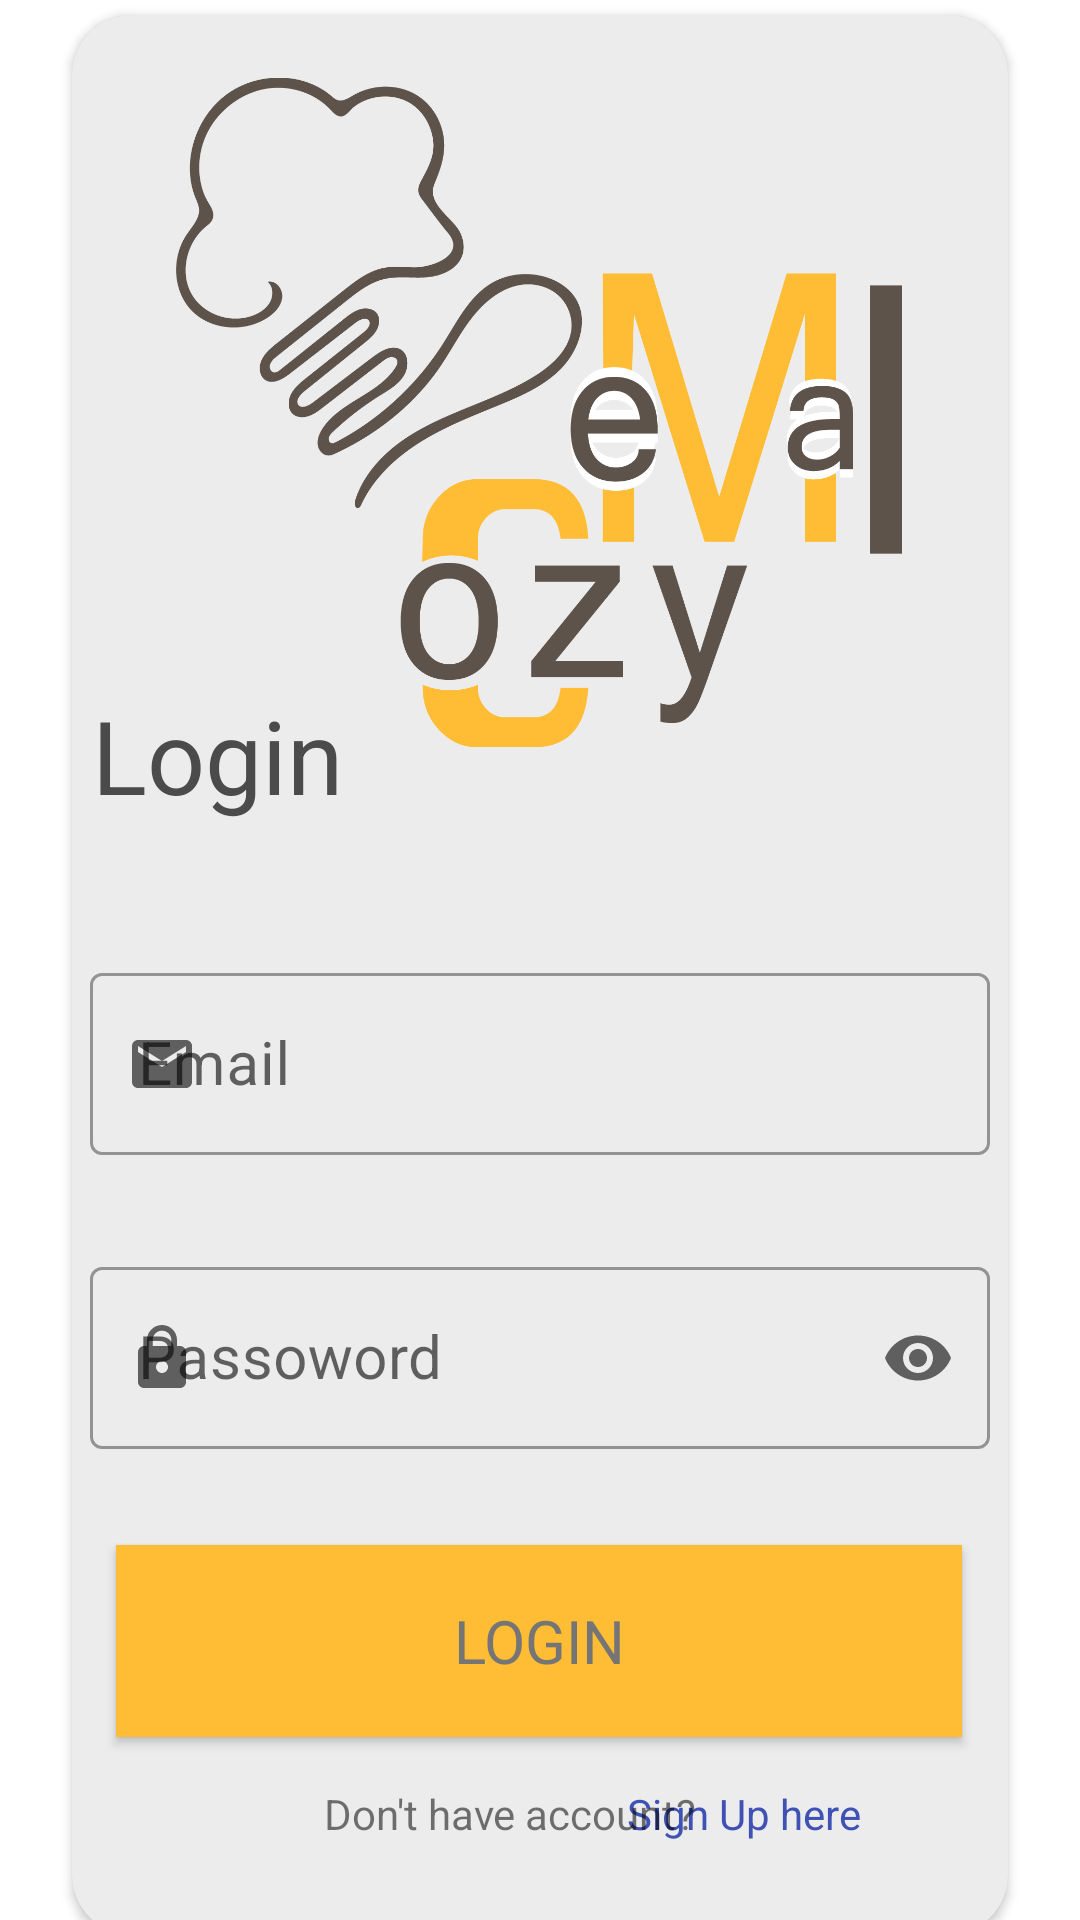

Write the Android layout XML for this screen, with the resource values it uses.
<!-- AndroidManifest.xml: application theme Theme.MyFoodApplication -->
<!-- res/layout/activity_login.xml -->
<?xml version="1.0" encoding="utf-8"?>
<androidx.constraintlayout.widget.ConstraintLayout xmlns:android="http://schemas.android.com/apk/res/android"
    xmlns:app="http://schemas.android.com/apk/res-auto"
    xmlns:tools="http://schemas.android.com/tools"
    android:layout_width="match_parent"
    android:layout_height="match_parent"
    tools:context=".login.LoginActivity">

    <androidx.cardview.widget.CardView
        android:layout_width="0dp"
        android:layout_height="wrap_content"
        android:layout_marginStart="24dp"
        android:layout_marginTop="100dp"
        android:layout_marginEnd="24dp"
        android:layout_marginBottom="90dp"
        app:cardBackgroundColor="#ECECEC"
        app:cardCornerRadius="20dp"
        app:layout_constraintBottom_toBottomOf="parent"
        app:layout_constraintEnd_toEndOf="parent"
        app:layout_constraintStart_toStartOf="parent"
        app:layout_constraintTop_toTopOf="parent">

        <androidx.constraintlayout.widget.ConstraintLayout
            android:layout_width="wrap_content"
            android:layout_height="wrap_content">

            <com.google.android.material.textfield.TextInputLayout
                android:id="@+id/TexteditTextLogin"
                style="@style/Widget.MaterialComponents.TextInputLayout.OutlinedBox"
                android:layout_width="300dp"
                android:layout_height="66dp"
                android:layout_marginStart="6dp"
                android:layout_marginTop="32dp"
                android:layout_marginEnd="6dp"

                android:hint="@string/email"
                app:startIconDrawable="@drawable/ic_baseline_email_24"
                app:endIconContentDescription="Date"
                app:layout_constraintEnd_toEndOf="parent"
                app:layout_constraintStart_toStartOf="parent"
                app:layout_constraintTop_toBottomOf="@+id/textViewDPrice">

                <com.google.android.material.textfield.TextInputEditText
                    android:id="@+id/editTextLogin"
                    android:layout_width="match_parent"
                    android:layout_height="match_parent"
                    android:textColor="#4C4B4B"
                    android:textColorHighlight="#4C4B4B"
                    android:textColorHint="#4C4B4B"
                    android:textColorLink="#4C4B4B"
                    android:textSize="20sp" />
            </com.google.android.material.textfield.TextInputLayout>


            <com.google.android.material.textfield.TextInputLayout
                android:id="@+id/TexteditTextPassoword"
                style="@style/Widget.MaterialComponents.TextInputLayout.OutlinedBox"
                android:layout_width="300dp"
                android:layout_height="66dp"
                android:layout_marginStart="6dp"
                android:layout_marginTop="32dp"
                android:layout_marginEnd="6dp"
                android:hint="@string/passoword"
                app:startIconDrawable="@drawable/ic_baseline_lock_24"
                app:endIconMode="password_toggle"
                app:layout_constraintEnd_toEndOf="parent"
                app:layout_constraintStart_toStartOf="parent"
                app:layout_constraintTop_toBottomOf="@+id/TexteditTextLogin">
                app:endIconContentDescription="Date"

                app:layout_constraintEnd_toEndOf="parent"
                app:layout_constraintStart_toStartOf="parent"
                app:layout_constraintTop_toTopOf="parent">

                <com.google.android.material.textfield.TextInputEditText
                    android:id="@+id/editTextPassoword"
                    android:layout_width="match_parent"
                    android:layout_height="match_parent"
                    android:inputType="textPassword"
                    android:textColor="#4C4B4B"
                    android:textColorHighlight="#4C4B4B"
                    android:textColorHint="#4C4B4B"
                    android:textColorLink="#4C4B4B"
                    android:textSize="20sp" />
            </com.google.android.material.textfield.TextInputLayout>


            <TextView
                android:id="@+id/textViewLogin"
                android:layout_width="wrap_content"
                android:layout_height="wrap_content"
                android:layout_marginTop="17dp"

                android:layout_marginEnd="73dp"
                android:layout_marginBottom="32dp"
                android:fontFamily="sans-serif"
                android:text="@string/sign_up_here"
                android:textAlignment="center"
                android:textColor="#3F51B5"
                app:layout_constraintBottom_toBottomOf="parent"
                app:layout_constraintEnd_toEndOf="parent"
                app:layout_constraintStart_toEndOf="@+id/textView"
                app:layout_constraintTop_toBottomOf="@+id/buttonLogin" />

            <TextView
                android:id="@+id/textViewDPrice"
                android:layout_width="163dp"
                android:layout_height="58dp"
                android:layout_marginStart="32dp"
                android:layout_marginTop="224dp"

                android:layout_marginEnd="168dp"
                android:fontFamily="sans-serif"
                android:text="@string/login"
                android:textAlignment="gravity"
                android:textColor="#4C4B4B"
                android:textSize="34sp"
                app:layout_constraintEnd_toEndOf="parent"
                app:layout_constraintStart_toStartOf="parent"
                app:layout_constraintTop_toTopOf="parent" />

            <androidx.appcompat.widget.AppCompatButton
                android:id="@+id/buttonLogin"
                android:layout_width="282dp"
                android:layout_height="64dp"
                android:layout_marginStart="34dp"
                android:layout_marginTop="32dp"
                android:layout_marginEnd="35dp"
                android:background="#FFBD35"
                android:fontFamily="sans-serif"
                android:text="@string/login"
                android:textAlignment="center"
                android:textColor="#757575"
                android:textSize="20sp"
                app:layout_constraintEnd_toEndOf="parent"
                app:layout_constraintStart_toStartOf="parent"
                app:layout_constraintTop_toBottomOf="@+id/TexteditTextPassoword" />

            <TextView
                android:id="@+id/textView"
                android:layout_width="wrap_content"
                android:layout_height="wrap_content"
                android:layout_marginStart="84dp"
                android:layout_marginTop="17dp"
                android:layout_marginBottom="32dp"
                android:text="@string/don_t_have_account"
                app:layout_constraintBottom_toBottomOf="parent"
                app:layout_constraintStart_toStartOf="parent"
                app:layout_constraintTop_toBottomOf="@+id/buttonLogin" />

            <ImageView
                android:id="@+id/imageView3"
                android:layout_width="242dp"
                android:layout_height="233dp"
                android:layout_marginStart="60dp"
                android:layout_marginTop="16dp"
                android:layout_marginEnd="61dp"
                app:layout_constraintEnd_toEndOf="parent"
                app:layout_constraintStart_toStartOf="parent"
                app:layout_constraintTop_toTopOf="parent"
                app:srcCompat="@drawable/cozymeal" />

        </androidx.constraintlayout.widget.ConstraintLayout>

    </androidx.cardview.widget.CardView>

</androidx.constraintlayout.widget.ConstraintLayout>
<!-- resources referenced by this layout -->
<resources>
  <!-- drawable cozymeal: png bitmap (drawable, 72363 bytes) -->
  <!-- drawable ic_baseline_email_24 (drawable) -->
  <vector android:height="24dp" android:tint="#4E4D4C"
      android:viewportHeight="24" android:viewportWidth="24"
      android:width="24dp" xmlns:android="http://schemas.android.com/apk/res/android">
      <path android:fillColor="@android:color/white" android:pathData="M20,4L4,4c-1.1,0 -1.99,0.9 -1.99,2L2,18c0,1.1 0.9,2 2,2h16c1.1,0 2,-0.9 2,-2L22,6c0,-1.1 -0.9,-2 -2,-2zM20,8l-8,5 -8,-5L4,6l8,5 8,-5v2z"/>
  </vector>
  <!-- drawable ic_baseline_lock_24 (drawable) -->
  <vector android:height="24dp" android:tint="#4E4D4C"
      android:viewportHeight="24" android:viewportWidth="24"
      android:width="24dp" xmlns:android="http://schemas.android.com/apk/res/android">
      <path android:fillColor="@android:color/white" android:pathData="M18,8h-1L17,6c0,-2.76 -2.24,-5 -5,-5S7,3.24 7,6v2L6,8c-1.1,0 -2,0.9 -2,2v10c0,1.1 0.9,2 2,2h12c1.1,0 2,-0.9 2,-2L20,10c0,-1.1 -0.9,-2 -2,-2zM12,17c-1.1,0 -2,-0.9 -2,-2s0.9,-2 2,-2 2,0.9 2,2 -0.9,2 -2,2zM15.1,8L8.9,8L8.9,6c0,-1.71 1.39,-3.1 3.1,-3.1 1.71,0 3.1,1.39 3.1,3.1v2z"/>
  </vector>
  <string name="don_t_have_account">Don\'t have account?</string>
  <string name="email">Email</string>
  <string name="login">Login</string>
  <string name="passoword">Passoword</string>
  <string name="sign_up_here">Sign Up here</string>
  <style name="Theme.MyFoodApplication" parent="Theme.MaterialComponents.DayNight.NoActionBar">
          
          <item name="colorPrimary">#FFBD35</item>
          <item name="colorPrimaryVariant">#FFBD35</item>
          <item name="colorOnPrimary">@color/white</item>
          
          <item name="colorSecondary">#FFBD35</item>
          <item name="colorSecondaryVariant">#FFBD35</item>
          <item name="colorOnSecondary">@color/black</item>
          
          <item name="android:statusBarColor" tools:targetApi="l">?attr/colorPrimaryVariant</item>
          
      </style>
  <!-- not gathered from this repository: default colours our renderer supplied (Android Studio template values) -->
  <color name="black">#FF000000</color>
  <color name="white">#FFFFFFFF</color>
</resources>
